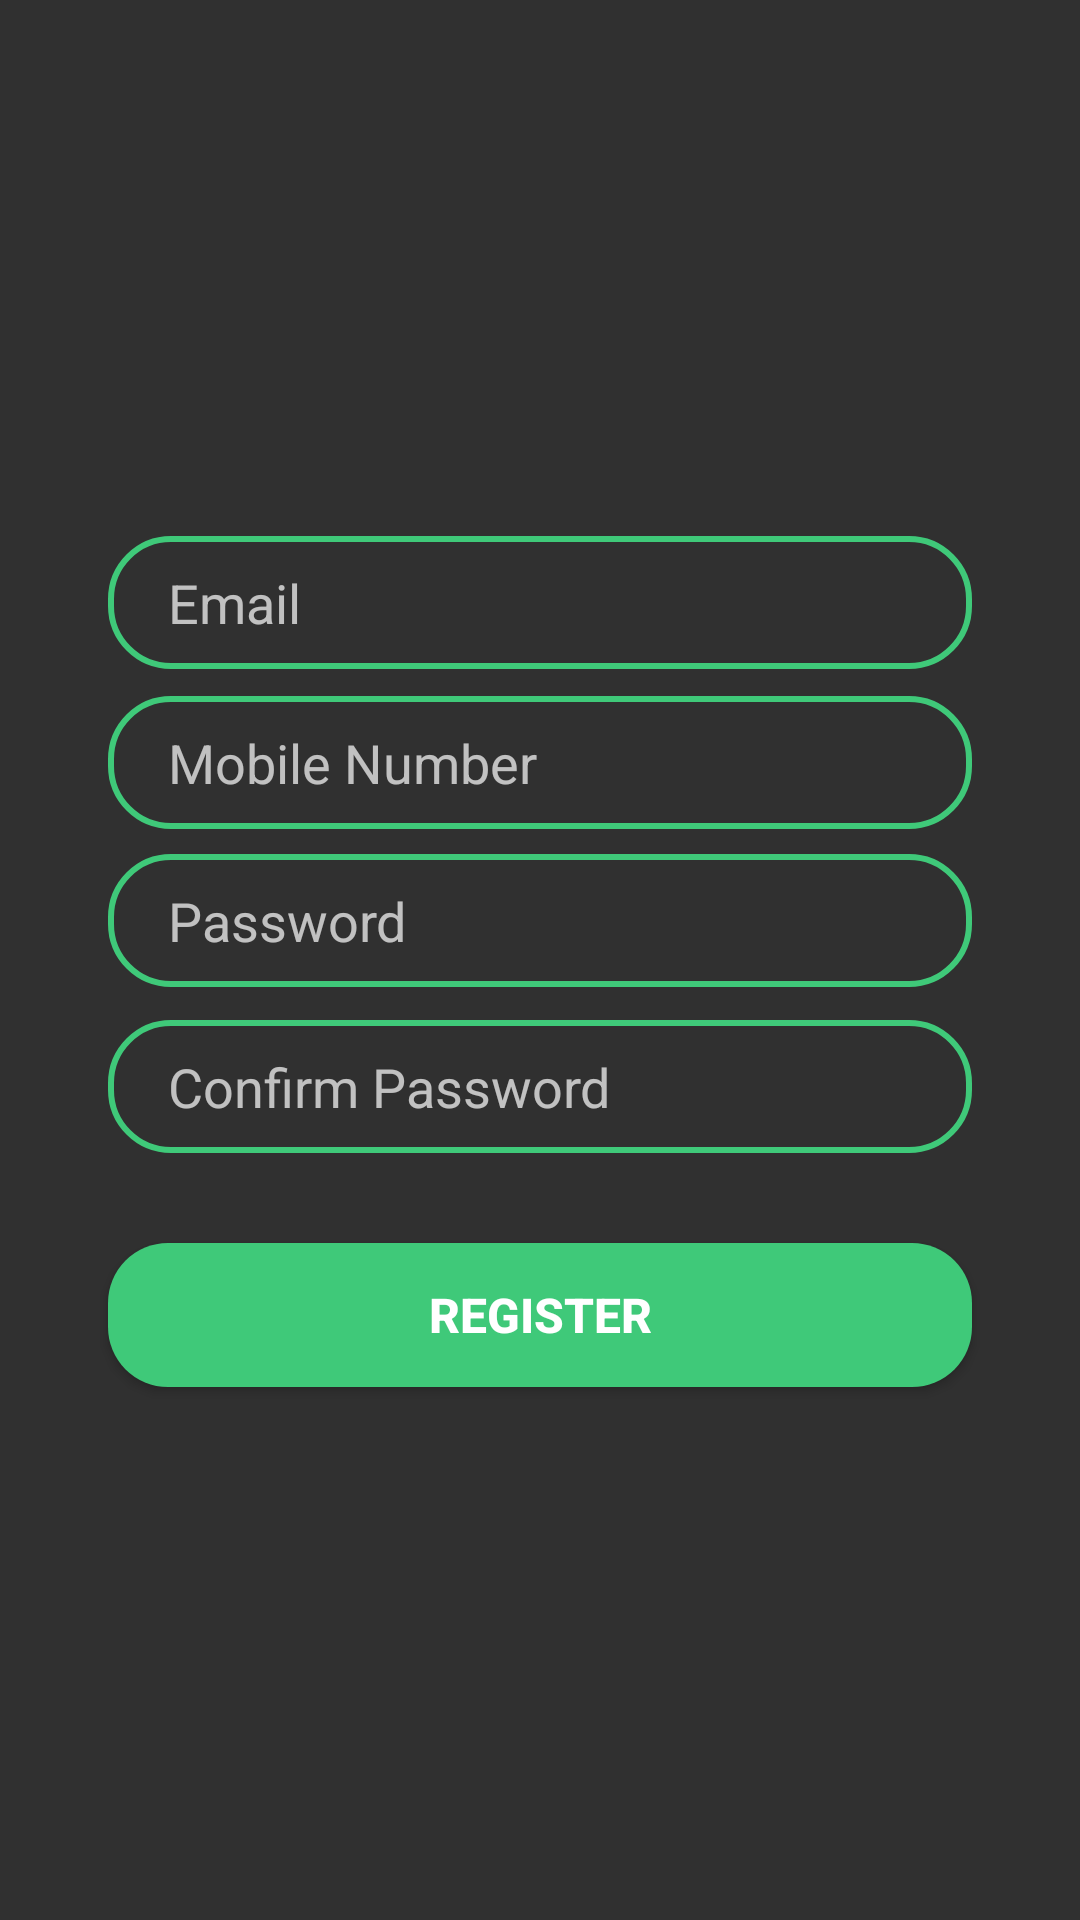

Here is an Android app screen rendered from its layout file. Give the layout XML and the strings, colors and styles it references.
<!-- AndroidManifest.xml: application theme Theme.AppCompat.NoActionBar -->
<!-- res/layout/activity_register.xml -->
<?xml version="1.0" encoding="utf-8"?>
<androidx.constraintlayout.widget.ConstraintLayout xmlns:android="http://schemas.android.com/apk/res/android"
    xmlns:app="http://schemas.android.com/apk/res-auto"
    xmlns:tools="http://schemas.android.com/tools"
    android:layout_width="match_parent"
    android:layout_height="match_parent"
    tools:context=".RegisterActivity">

    <Button
        android:id="@+id/registerBtn"
        android:layout_width="0dp"
        android:layout_height="wrap_content"
        android:background="@drawable/button_bg"
        android:text="Register"
        android:textSize="16sp"
        android:textStyle="bold"
        app:layout_constraintBottom_toBottomOf="parent"
        app:layout_constraintEnd_toEndOf="parent"
        app:layout_constraintStart_toStartOf="parent"
        app:layout_constraintTop_toTopOf="parent"
        app:layout_constraintVertical_bias=".7"
        app:layout_constraintWidth_percent=".8" />

    <EditText
        android:id="@+id/confirmPassword"
        android:layout_width="0dp"
        android:layout_height="wrap_content"
        android:layout_marginTop="20dp"
        android:background="@drawable/edit_text_bg"
        android:hint="Confirm Password"
        android:paddingLeft="20dp"
        android:paddingTop="10dp"
        android:paddingBottom="10dp"
        app:layout_constraintBottom_toBottomOf="parent"
        app:layout_constraintEnd_toEndOf="parent"
        app:layout_constraintStart_toStartOf="parent"
        app:layout_constraintTop_toTopOf="parent"
        app:layout_constraintVertical_bias="0.556"
        app:layout_constraintWidth_percent=".8" />

    <EditText
        android:id="@+id/password"
        android:layout_width="0dp"
        android:layout_height="wrap_content"
        android:background="@drawable/edit_text_bg"
        android:hint="Password"
        android:paddingLeft="20dp"
        android:paddingTop="10dp"
        android:paddingBottom="10dp"
        app:layout_constraintBottom_toBottomOf="parent"
        app:layout_constraintEnd_toEndOf="parent"
        app:layout_constraintStart_toStartOf="parent"
        app:layout_constraintTop_toTopOf="parent"
        app:layout_constraintVertical_bias="0.478"
        app:layout_constraintWidth_percent=".8" />

    <EditText
        android:id="@+id/mobileNumber"
        android:layout_width="0dp"
        android:layout_height="wrap_content"
        android:layout_marginTop="20dp"
        android:background="@drawable/edit_text_bg"
        android:hint="Mobile Number"
        android:paddingLeft="20dp"
        android:paddingTop="10dp"
        android:paddingBottom="10dp"
        app:layout_constraintBottom_toBottomOf="parent"
        app:layout_constraintEnd_toEndOf="parent"
        app:layout_constraintStart_toStartOf="parent"
        app:layout_constraintTop_toTopOf="parent"
        app:layout_constraintVertical_bias="0.368"
        app:layout_constraintWidth_percent=".8" />

    <EditText
        android:id="@+id/email3"
        android:layout_width="0dp"
        android:layout_height="wrap_content"
        android:background="@drawable/edit_text_bg"
        android:hint="Email"
        android:paddingLeft="20dp"
        android:paddingTop="10dp"
        android:paddingBottom="10dp"
        app:layout_constraintBottom_toBottomOf="parent"
        app:layout_constraintEnd_toEndOf="parent"
        app:layout_constraintHorizontal_bias=".5"
        app:layout_constraintStart_toStartOf="parent"
        app:layout_constraintTop_toTopOf="parent"
        app:layout_constraintVertical_bias=".3"
        app:layout_constraintWidth_percent=".8" />
</androidx.constraintlayout.widget.ConstraintLayout>
<!-- resources referenced by this layout -->
<resources>
  <!-- drawable button_bg (drawable) -->
  <?xml version="1.0" encoding="utf-8"?>
  <shape xmlns:android="http://schemas.android.com/apk/res/android">
  
      <corners android:radius="20dp"/>
  
      <solid android:color="@color/colorGreen"/>
  
  </shape>
  <!-- drawable edit_text_bg (drawable) -->
  <?xml version="1.0" encoding="utf-8"?>
  <shape xmlns:android="http://schemas.android.com/apk/res/android">
  
  
      <corners android:radius="20dp"/>
      <stroke android:width="2dp" android:color="@color/colorGreen"/>
  
  </shape>
  <color name="colorGreen"> #3FC979</color>
</resources>
